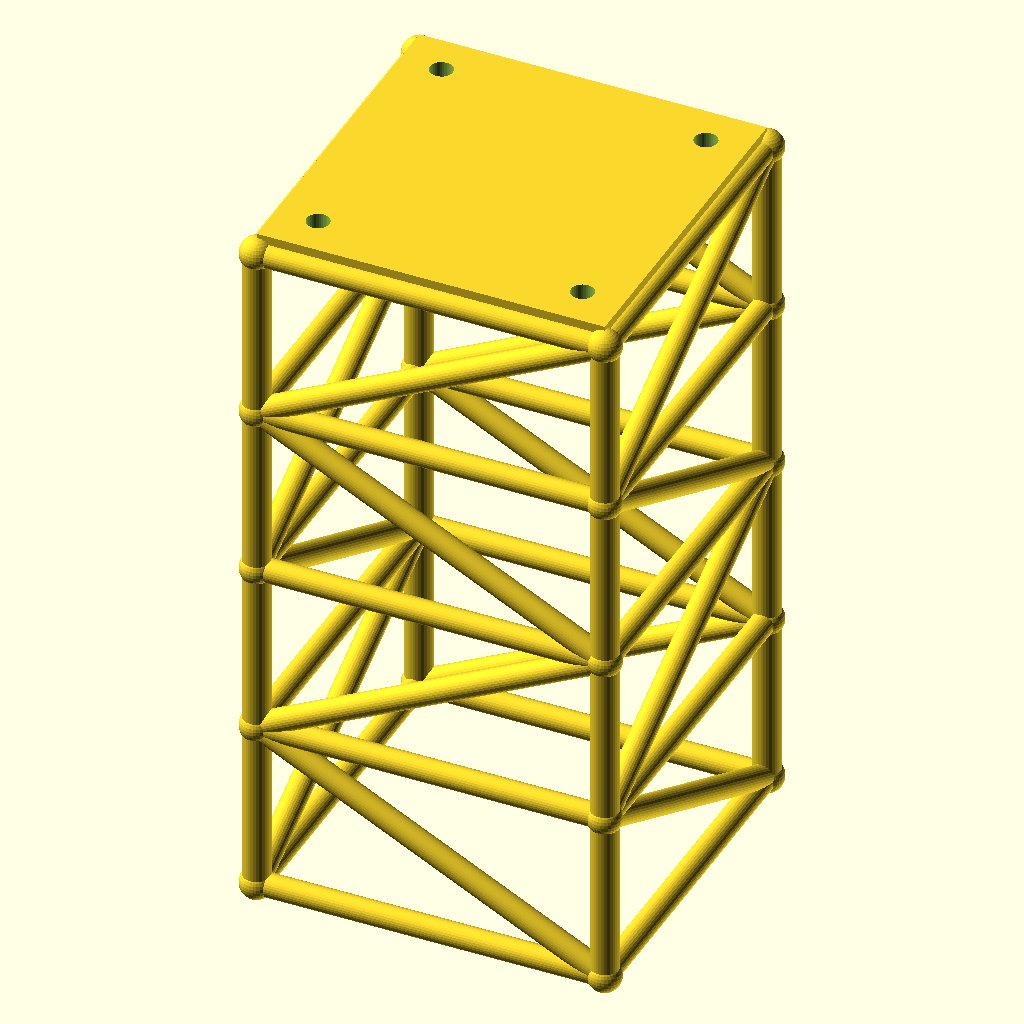
Cell 1: rendered with the file's own defaults.
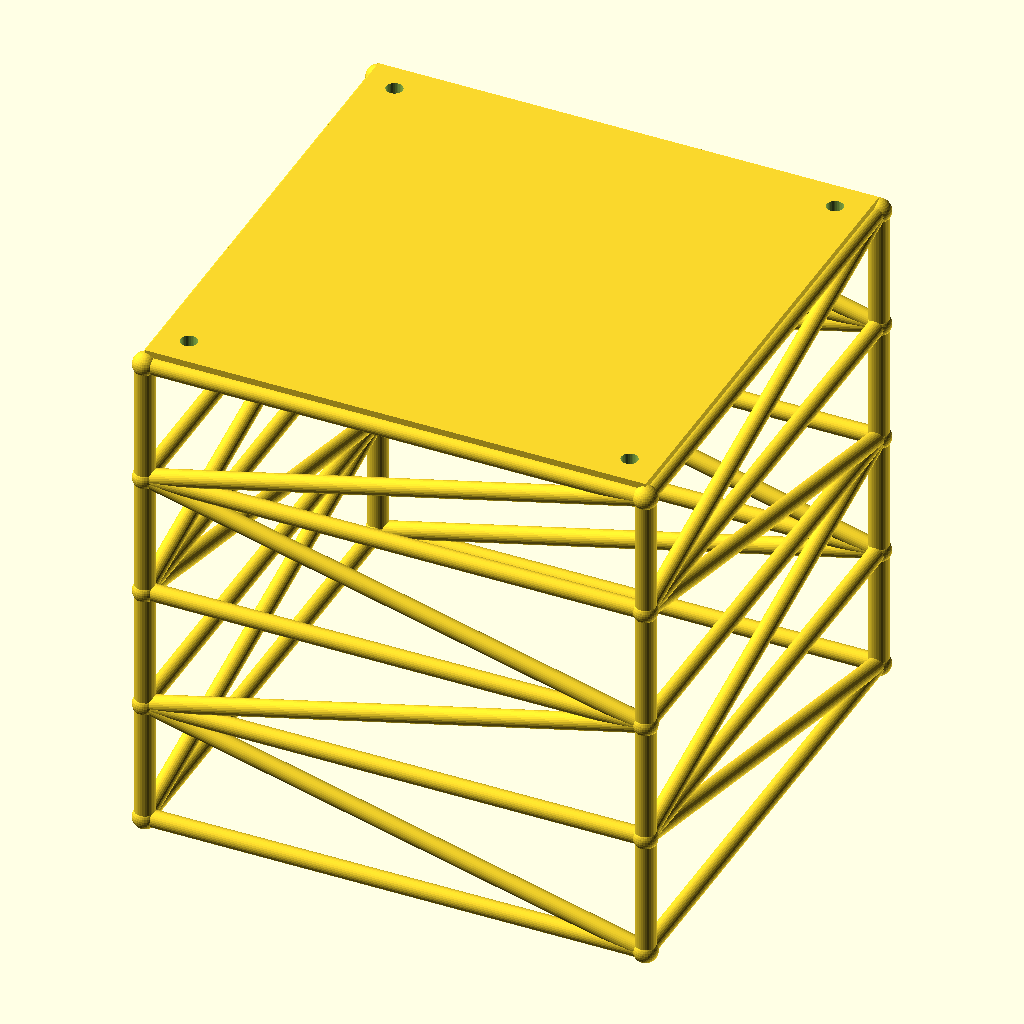
Cell 2 — size set to 200, the other parameters unchanged.
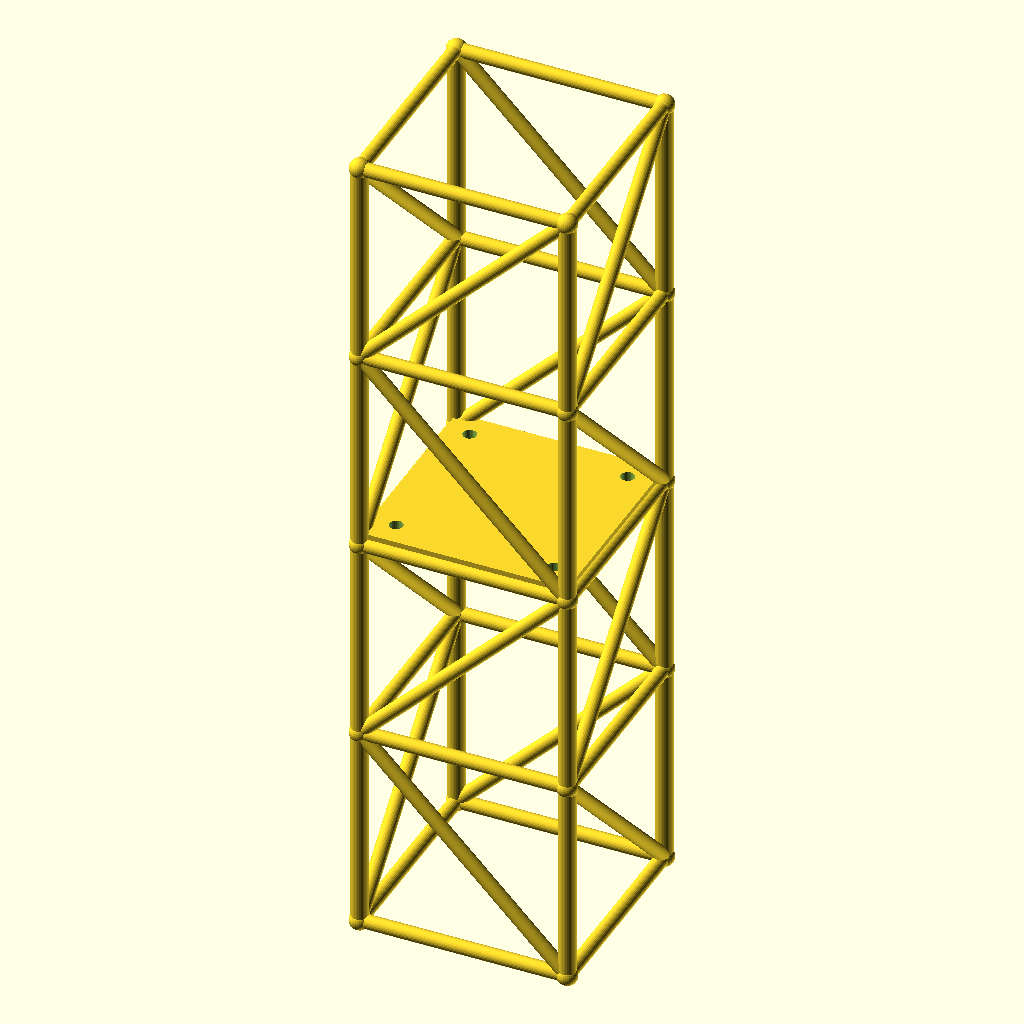
Cell 3: lvl = 100 (everything else at default).
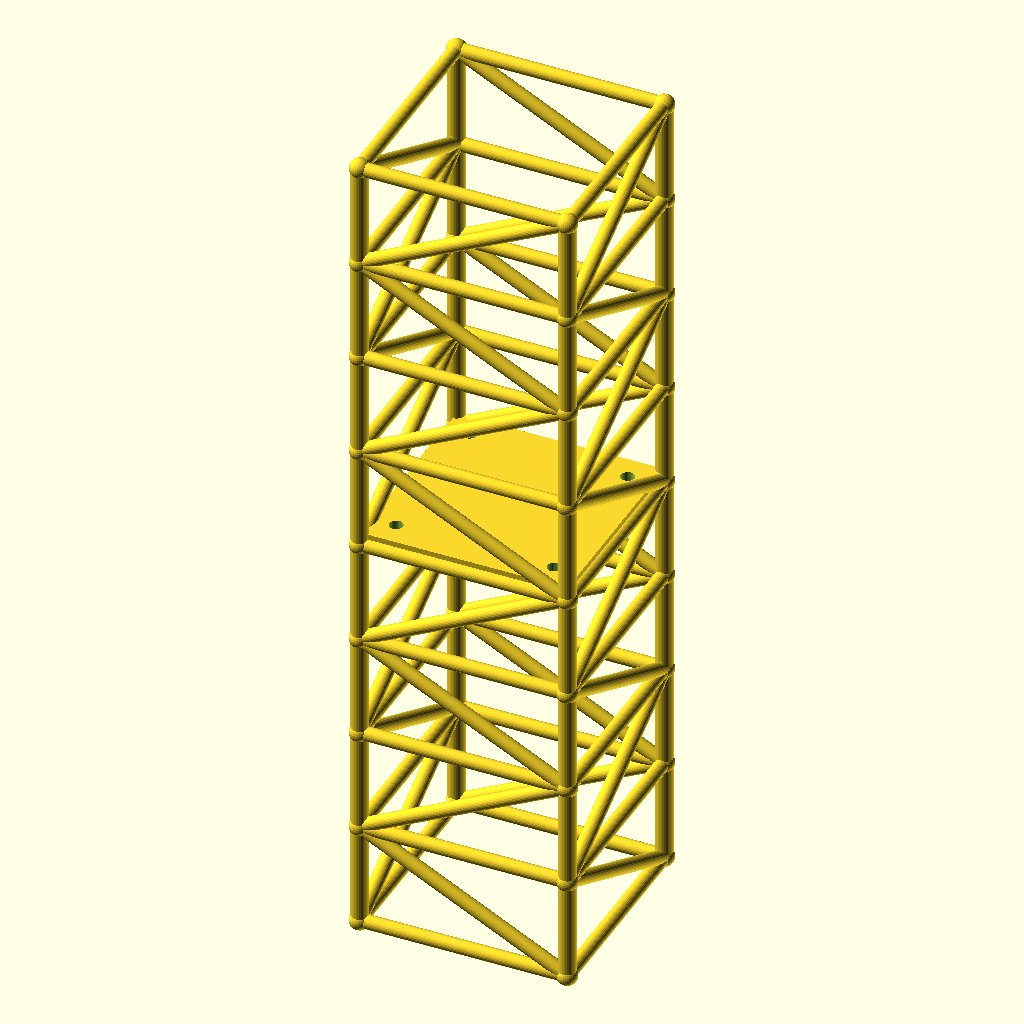
Cell 4: the same model with levels = 8.
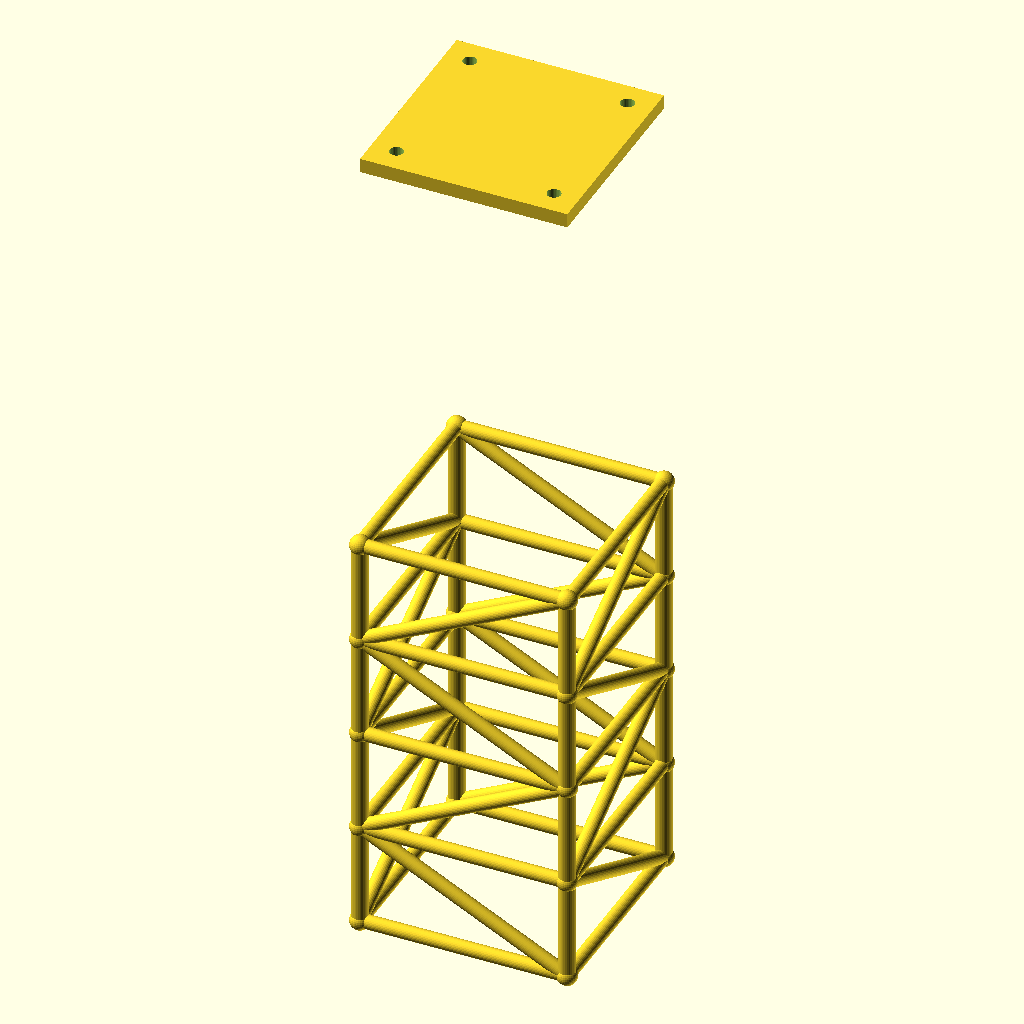
Cell 5 — tower_h set to 400, the other parameters unchanged.
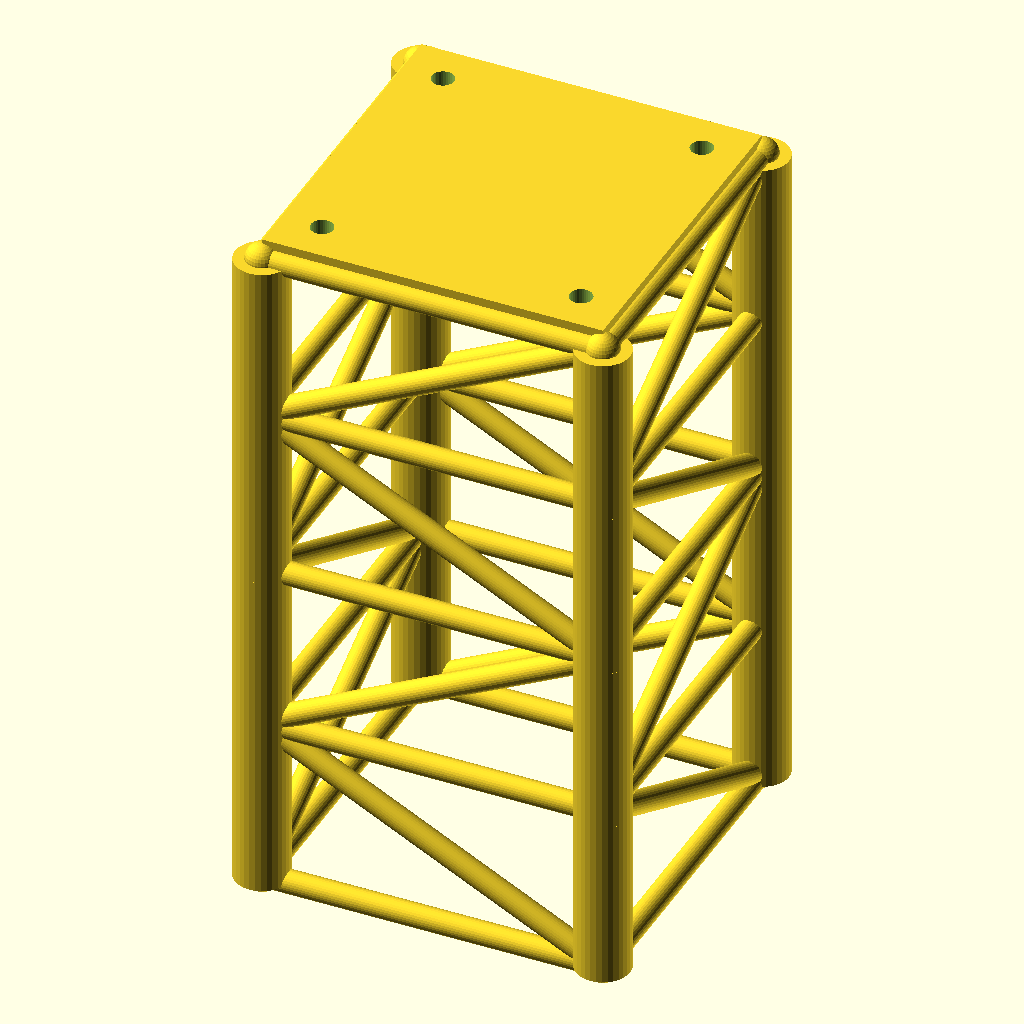
Cell 6: leg_r = 8 (everything else at default).
The same orthographic view direction (rotation 55°, 0°, 25°; colour scheme Cornfield) for every cell, with the view re-fitted per cell, so scale and position can differ between cells.
OpenSCAD source file optional_data/data/gen2/towers/part_0027.scad:
$fn = 32;

// ----------------------------------------------------------------------
// Four-leg tower: 100 x 100 x 200 mm, 4 bays of 50 mm
// ----------------------------------------------------------------------

// --- parameters (mm) ---
size = 100;               // footprint across the legs
lvl = 50;                 // bay height between the rings
levels = 4;               // number of bays
tower_h = 200;            // overall height
leg_r = 4;                // leg tube radius
brace_r = 3.4;            // brace tube radius
joint_r = 4.8;            // joint ball radius
plate_t = 6;              // top plate thickness
plate_hole_d = 6.6;       // top plate bolt holes
inset = 12;               // bolt hole inset from the corner

module member(a, b, r) {
  /* rod: cylinder from joint a to joint b */
  d = b - a;
  length = norm(d);
  translate(a) rotate([0, acos(d[2] / length), atan2(d[1], d[0])])
    cylinder(h = length, r = r);
}

module joint(p, r) {
  /* ball at the joint centre */
  translate(p) sphere(r = r);
}

p = [[1, 1], [1, -1], [-1, -1], [-1, 1]];

/* legs */
for (i = [0 : levels - 1]) {
  for (j = [0 : 3]) {
    member([p[j][0] * size / 2, p[j][1] * size / 2, i * lvl],
           [p[j][0] * size / 2, p[j][1] * size / 2, (i + 1) * lvl], leg_r);
  }
}

/* rings at every level */
for (i = [0 : levels]) {
  for (j = [0 : 3]) {
    member([p[j][0] * size / 2, p[j][1] * size / 2, i * lvl],
           [p[(j + 1) % 4][0] * size / 2, p[(j + 1) % 4][1] * size / 2, i * lvl], brace_r);
  }
}

/* braces alternate direction bay by bay */
for (i = [0 : levels - 1]) {
  for (j = [0 : 3]) {
    if (i % 2 == 0) {
      member([p[j][0] * size / 2, p[j][1] * size / 2, i * lvl],
             [p[(j + 1) % 4][0] * size / 2, p[(j + 1) % 4][1] * size / 2, (i + 1) * lvl], brace_r);
    } else {
      member([p[(j + 1) % 4][0] * size / 2, p[(j + 1) % 4][1] * size / 2, i * lvl],
             [p[j][0] * size / 2, p[j][1] * size / 2, (i + 1) * lvl], brace_r);
    }
  }
}

/* joint balls */
for (i = [0 : levels]) {
  for (j = [0 : 3]) {
    joint([p[j][0] * size / 2, p[j][1] * size / 2, i * lvl], joint_r);
  }
}

module top_plate() {
  /* sunk 1 mm into the top ring so the joint overlaps */
  translate([-size / 2, -size / 2, tower_h - 1]) cube([size, size, plate_t + 1]);
}

difference() {
  top_plate();
  for (sx = [-1, 1]) for (sy = [-1, 1])
    translate([sx * (size / 2 - inset), sy * (size / 2 - inset), tower_h - 2])
      cylinder(h = plate_t + 3, d = plate_hole_d);
}
Customizer parameters (derived from the source; name, type, default, range or options):
size: number, default 100
lvl: number, default 50
levels: number, default 4
tower_h: number, default 200
leg_r: number, default 4
brace_r: number, default 3.4
joint_r: number, default 4.8
plate_t: number, default 6
plate_hole_d: number, default 6.6
inset: number, default 12
